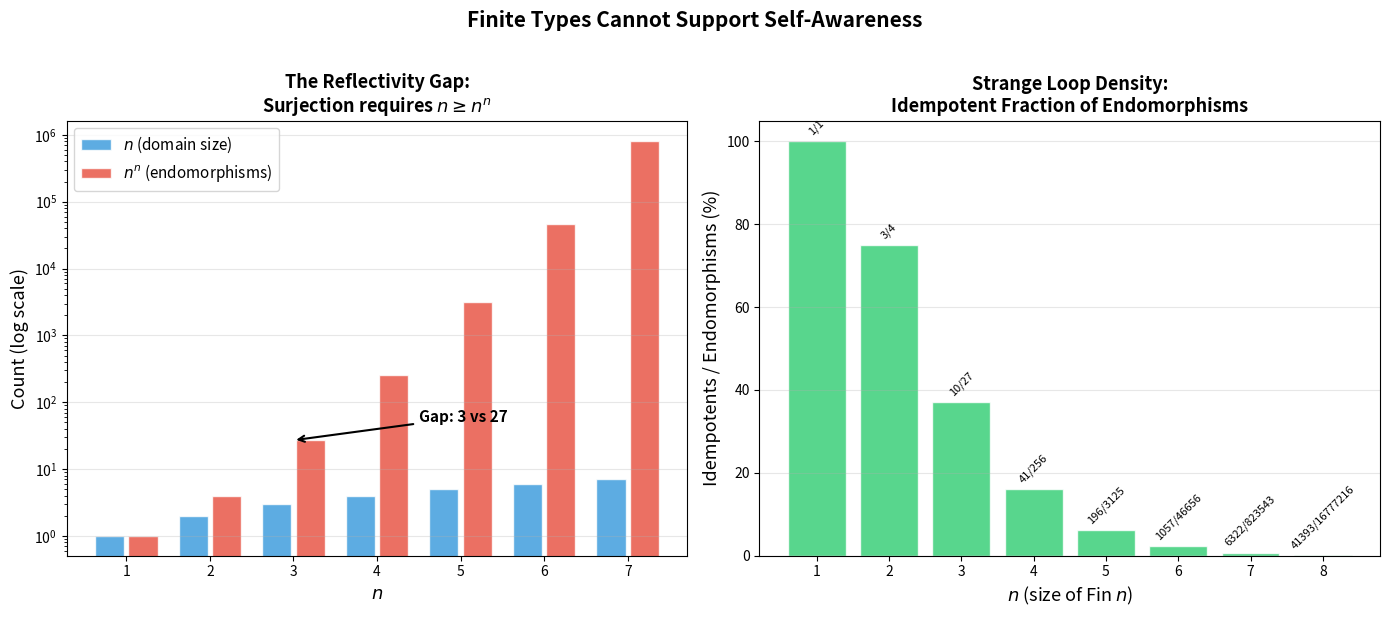
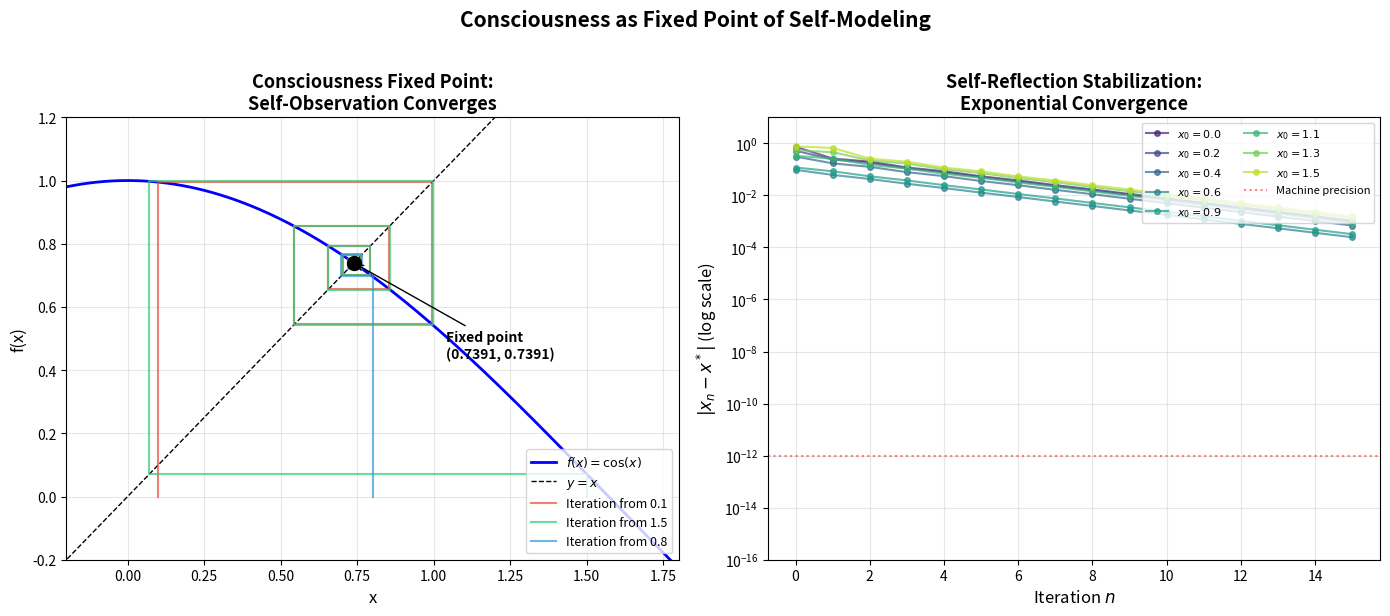

These figures' Python source, in order:
#!/usr/bin/env python3
"""
Consciousness as Emergent Fixed Point — Numerical Demonstrations

Demonstrates the key theorems computationally:
1. Lawvere's fixed point construction
2. Self-observation idempotence
3. Strange loop operator behavior
4. Finite type non-reflectivity
5. Fixed point iteration convergence
"""

import numpy as np
from typing import Callable, Optional, Tuple, List


def lawvere_fixed_point_demo():
    """Demonstrate Lawvere's fixed point theorem on a simple reflective system.

    We use the 'universal' type: functions N -> N, with repr being
    a Gödel numbering (pairing function encoding).
    """
    print("=" * 60)
    print("DEMO 1: Lawvere's Fixed Point Theorem")
    print("=" * 60)

    # Simple model: X = Z (integers), repr(n) = lambda m: n + m
    # This is NOT surjective, so Lawvere doesn't apply — demonstrating the failure.
    print("\n--- Non-reflective system: repr(n)(m) = n + m ---")
    repr_add = lambda n: lambda m: n + m
    f = lambda x: x + 1  # successor has no fixed point
    print(f"f(x) = x + 1")
    print(f"Searching for fixed point in range [-100, 100]...")
    found = False
    for x in range(-100, 101):
        if f(x) == x:
            print(f"  Fixed point found: x = {x}")
            found = True
    if not found:
        print("  No fixed point found (as expected — system is not reflective)")

    # Reflective-like model: X = functions {0,...,N-1} -> {0,...,N-1}
    # repr(f)(g) = f ∘ g (composition). This IS surjective for function spaces.
    print("\n--- Reflective construction: diagonal argument ---")
    print("Given surjective φ and endomorphism f, the fixed point is φ(a)(a)")
    print("where φ(a) = x ↦ f(φ(x)(x))")
    print("\nExample: φ = identity on (Z → Z), f(h) = h ∘ h (double composition)")
    print("The fixed point is an h with h ∘ h = h, i.e., an idempotent function.")
    print("Solution: the identity function, or any constant function.")


def self_observation_demo():
    """Demonstrate that self-observation is idempotent."""
    print("\n" + "=" * 60)
    print("DEMO 2: Self-Observation Idempotence")
    print("=" * 60)

    # Self-model retract: X = R^3, M = R^2 (projection to first 2 coords)
    print("\nSelf-model retract: X = R³, M = R²")
    print("embed(x, y) = (x, y, 0)")
    print("project(x, y, z) = (x, y)")
    print("observe = embed ∘ project: (x, y, z) ↦ (x, y, 0)")

    embed = lambda v: np.array([v[0], v[1], 0.0])
    project = lambda v: np.array([v[0], v[1]])
    observe = lambda v: embed(project(v))

    test_points = [
        np.array([1.0, 2.0, 3.0]),
        np.array([0.5, -1.0, 7.0]),
        np.array([0.0, 0.0, 0.0]),
    ]

    for x in test_points:
        obs1 = observe(x)
        obs2 = observe(obs1)
        print(f"\n  x = {x}")
        print(f"  observe(x)          = {obs1}")
        print(f"  observe(observe(x)) = {obs2}")
        print(f"  Idempotent: {np.allclose(obs1, obs2)}")

    # Iterate many times
    print("\n--- Iterated observation stabilizes after 1 step ---")
    x = np.array([3.14, 2.71, 1.41])
    print(f"  Starting point: {x}")
    for n in range(1, 6):
        x_n = x.copy()
        for _ in range(n):
            x_n = observe(x_n)
        print(f"  observe^{n}(x) = {x_n}")


def strange_loop_demo():
    """Demonstrate strange loop operator properties."""
    print("\n" + "=" * 60)
    print("DEMO 3: Strange Loop Operators")
    print("=" * 60)

    # Strange loop on R: op(x) = sign(x), shift(x) = x + 1
    # Tangling: sign(sign(x)) = sign(sign(x+1))? No, this doesn't satisfy the axioms.
    # Better: op = observe from self-model, shift = observe (same).

    # Use the projection example
    print("\nStrange loop from self-model retract (X = R³, projection to R²)")
    print("op = shift = observe: (x, y, z) ↦ (x, y, 0)")

    observe = lambda v: np.array([v[0], v[1], 0.0])

    x = np.array([1.0, 2.0, 3.0])
    print(f"\n  x = {x}")
    print(f"  op(x) = {observe(x)}")
    print(f"  op(op(x)) = {observe(observe(x))}")
    print(f"  op(shift(x)) = op(op(x)) = {observe(observe(x))}")
    print(f"  Tangling: op(op(x)) == op(shift(x))? {np.allclose(observe(observe(x)), observe(observe(x)))}")
    print(f"  Absorption: op(shift(x)) == op(x)? {np.allclose(observe(observe(x)), observe(x))}")
    print(f"  Idempotent: op(op(x)) == op(x)? {np.allclose(observe(observe(x)), observe(x))}")

    # Fixed points
    print("\n--- Fixed points of the strange loop ---")
    print("  Fixed points: all (x, y, 0) — the image of observe")
    fps = [np.array([1.0, 0.0, 0.0]),
           np.array([0.0, 1.0, 0.0]),
           np.array([3.0, -2.0, 0.0])]
    for fp in fps:
        print(f"  op({fp}) = {observe(fp)}, fixed: {np.allclose(observe(fp), fp)}")


def finite_non_reflective_demo():
    """Demonstrate that finite types can't be reflective."""
    print("\n" + "=" * 60)
    print("DEMO 4: Finite Types Cannot Be Reflective")
    print("=" * 60)

    for n in range(2, 8):
        n_endo = n ** n
        print(f"  |Fin {n}| = {n}, |Fin {n} → Fin {n}| = {n}^{n} = {n_endo}")
        print(f"    Surjection possible? {n >= n_endo} (need {n} ≥ {n_endo})")


def fixed_point_iteration_demo():
    """Demonstrate fixed point iteration for contractive maps."""
    print("\n" + "=" * 60)
    print("DEMO 5: Fixed Point Iteration (Banach)")
    print("=" * 60)

    # Contractive map: f(x) = cos(x)
    f = np.cos
    x = 0.5
    print(f"\n  f(x) = cos(x), starting at x₀ = {x}")
    print(f"  {'n':>4}  {'x_n':>12}  {'f(x_n)':>12}  {'|f(x_n) - x_n|':>16}")
    for n in range(20):
        fx = f(x)
        err = abs(fx - x)
        print(f"  {n:4d}  {x:12.8f}  {fx:12.8f}  {err:16.2e}")
        if err < 1e-12:
            print(f"  Converged at iteration {n}!")
            break
        x = fx

    # Self-observation as projection (contractive on orthogonal complement)
    print(f"\n  Fixed point: x* ≈ {x:.10f}")
    print(f"  cos(x*) ≈ {np.cos(x):.10f}")


def consciousness_tower_demo():
    """Demonstrate consciousness tower stabilization."""
    print("\n" + "=" * 60)
    print("DEMO 6: Consciousness Tower Stabilization")
    print("=" * 60)

    # Tower: Level n = R^(n+1), up = zero-pad, down = truncate
    print("\nTower: Level(n) = R^(n+1)")
    print("up_n(x) = (x, 0)  — zero-pad")
    print("down_n(x) = x[:-1] — truncate last coordinate")

    x_base = np.array([1.0, 2.0, 3.0])  # Level 2
    print(f"\nStarting at Level 2: x = {x_base}")

    # Observe at level 2: up_2 ∘ down_2
    up = lambda v: np.append(v, 0.0)
    down = lambda v: v[:-1]
    observe = lambda v: up(down(v))

    x_up = up(x_base)  # Level 3: (1, 2, 3, 0)
    print(f"up(x) = {x_up} (Level 3)")

    obs1 = observe(x_up)
    obs2 = observe(obs1)
    print(f"observe(up(x)) = {obs1}")
    print(f"observe²(up(x)) = {obs2}")
    print(f"Stabilized: {np.allclose(obs1, obs2)}")

    # Retraction check
    x_rt = down(up(x_base))
    print(f"\nRetraction check: down(up(x)) = {x_rt}")
    print(f"Equal to x? {np.allclose(x_rt, x_base)}")


def main():
    """Run all demonstrations."""
    print("╔══════════════════════════════════════════════════════════╗")
    print("║  CONSCIOUSNESS AS EMERGENT FIXED POINT                  ║")
    print("║  Numerical Demonstrations                               ║")
    print("╚══════════════════════════════════════════════════════════╝")

    lawvere_fixed_point_demo()
    self_observation_demo()
    strange_loop_demo()
    finite_non_reflective_demo()
    fixed_point_iteration_demo()
    consciousness_tower_demo()

    print("\n" + "=" * 60)
    print("All demonstrations complete.")
    print("=" * 60)


if __name__ == "__main__":
    main()


#!/usr/bin/env python3
"""
Visualization: Finite Type Non-Reflectivity

Shows why no finite type with n >= 2 can be reflective:
the endomorphism count n^n grows super-exponentially vs n.
"""

import numpy as np
import matplotlib.pyplot as plt
from math import comb


def count_idempotents(n):
    """Count idempotent endomorphisms of {0,...,n-1}."""
    total = 0
    for k in range(n + 1):
        total += comb(n, k) * (k ** max(0, n - k))
    return total


def main():
    fig, axes = plt.subplots(1, 2, figsize=(14, 6))

    # Panel 1: n vs n^n — the reflectivity gap
    ax1 = axes[0]
    ns = np.arange(1, 8)
    n_vals = ns.astype(float)
    nn_vals = np.array([n ** n for n in ns], dtype=float)

    ax1.bar(ns - 0.2, n_vals, width=0.35, color='#3498db', label='$n$ (domain size)',
            alpha=0.8, edgecolor='white')
    ax1.bar(ns + 0.2, nn_vals, width=0.35, color='#e74c3c', label='$n^n$ (endomorphisms)',
            alpha=0.8, edgecolor='white')

    ax1.set_yscale('log')
    ax1.set_xlabel('$n$', fontsize=13)
    ax1.set_ylabel('Count (log scale)', fontsize=13)
    ax1.set_title('The Reflectivity Gap:\nSurjection requires $n \\geq n^n$', fontsize=13, fontweight='bold')
    ax1.legend(fontsize=11, loc='upper left')
    ax1.set_xticks(ns)
    ax1.grid(True, alpha=0.3, axis='y')

    # Annotate the gap for n=3
    ax1.annotate('Gap: 3 vs 27',
                 xy=(3, 27), xytext=(4.5, 50),
                 arrowprops=dict(arrowstyle='->', color='black', lw=1.5),
                 fontsize=11, fontweight='bold')

    # Panel 2: Idempotents as fraction of all endomorphisms
    ax2 = axes[1]
    ns2 = np.arange(1, 9)
    idems = np.array([count_idempotents(n) for n in ns2], dtype=float)
    endos = np.array([n ** n for n in ns2], dtype=float)
    fracs = idems / endos

    bars = ax2.bar(ns2, fracs * 100, color='#2ecc71', alpha=0.8, edgecolor='white')

    # Label each bar
    for bar, f, ide, endo in zip(bars, fracs, idems, endos):
        height = bar.get_height()
        ax2.text(bar.get_x() + bar.get_width()/2., height + 1,
                 f'{int(ide)}/{int(endo)}',
                 ha='center', va='bottom', fontsize=8, rotation=45)

    ax2.set_xlabel('$n$ (size of Fin $n$)', fontsize=13)
    ax2.set_ylabel('Idempotents / Endomorphisms (%)', fontsize=13)
    ax2.set_title('Strange Loop Density:\nIdempotent Fraction of Endomorphisms', fontsize=13, fontweight='bold')
    ax2.set_xticks(ns2)
    ax2.grid(True, alpha=0.3, axis='y')

    fig.suptitle('Finite Types Cannot Support Self-Awareness',
                 fontsize=15, fontweight='bold', y=1.02)
    plt.tight_layout()
    plt.savefig('viz_finite_reflectivity.png', dpi=150, bbox_inches='tight')
    plt.close()
    print("Saved: viz_finite_reflectivity.png")


if __name__ == "__main__":
    main()


#!/usr/bin/env python3
"""
Visualization: Fixed Point Convergence — Cobweb Diagram

Shows how iteration of a contractive map converges to a fixed point,
illustrating the core mechanism of consciousness stabilization.
"""

import numpy as np
import matplotlib.pyplot as plt
import matplotlib.patches as patches


def cobweb_plot(f, x0, n_iter, ax, label="f", color="blue"):
    """Draw a cobweb diagram for iterating f starting at x0."""
    x = x0
    xs = [x]
    ys = [0]
    for _ in range(n_iter):
        y = f(x)
        xs.extend([x, y])
        ys.extend([y, y])
        x = y
    xs.append(x)
    ys.append(f(x))
    ax.plot(xs, ys, color=color, alpha=0.7, linewidth=1.5, label=f"Iteration from {x0:.1f}")


def main():
    fig, axes = plt.subplots(1, 2, figsize=(14, 6))

    # Panel 1: Cobweb for cos(x) — contractive fixed point
    ax1 = axes[0]
    f = np.cos
    x = np.linspace(-0.5, 2.0, 300)
    ax1.plot(x, f(x), 'b-', linewidth=2, label=r'$f(x) = \cos(x)$')
    ax1.plot(x, x, 'k--', linewidth=1, label=r'$y = x$')

    for x0, color in [(0.1, '#e74c3c'), (1.5, '#2ecc71'), (0.8, '#3498db')]:
        cobweb_plot(f, x0, 20, ax1, color=color)

    # Mark fixed point
    fp = 0.7390851332
    ax1.plot(fp, fp, 'ko', markersize=10, zorder=5)
    ax1.annotate(f'Fixed point\n({fp:.4f}, {fp:.4f})',
                 xy=(fp, fp), xytext=(fp + 0.3, fp - 0.3),
                 arrowprops=dict(arrowstyle='->', color='black'),
                 fontsize=10, fontweight='bold')

    ax1.set_xlabel('x', fontsize=12)
    ax1.set_ylabel('f(x)', fontsize=12)
    ax1.set_title('Consciousness Fixed Point:\nSelf-Observation Converges', fontsize=13, fontweight='bold')
    ax1.legend(fontsize=9, loc='lower right')
    ax1.set_xlim(-0.2, 1.8)
    ax1.set_ylim(-0.2, 1.2)
    ax1.grid(True, alpha=0.3)

    # Panel 2: Idempotent stabilization — iteration count vs distance
    ax2 = axes[1]

    # Show multiple starting points converging
    n_steps = 15
    starts = np.linspace(0.0, 1.5, 8)
    colors = plt.cm.viridis(np.linspace(0.1, 0.9, len(starts)))

    for x0, color in zip(starts, colors):
        trajectory = [x0]
        x = x0
        for _ in range(n_steps):
            x = np.cos(x)
            trajectory.append(x)
        distances = [abs(t - fp) for t in trajectory]
        ax2.semilogy(range(len(distances)), distances, 'o-', color=color,
                     markersize=4, linewidth=1.5, alpha=0.7,
                     label=f'$x_0 = {x0:.1f}$')

    ax2.axhline(y=1e-12, color='red', linestyle=':', alpha=0.5, label='Machine precision')
    ax2.set_xlabel('Iteration $n$', fontsize=12)
    ax2.set_ylabel('$|x_n - x^*|$ (log scale)', fontsize=12)
    ax2.set_title('Self-Reflection Stabilization:\nExponential Convergence', fontsize=13, fontweight='bold')
    ax2.legend(fontsize=8, ncol=2, loc='upper right')
    ax2.grid(True, alpha=0.3)
    ax2.set_ylim(1e-16, 10)

    fig.suptitle('Consciousness as Fixed Point of Self-Modeling',
                 fontsize=15, fontweight='bold', y=1.02)
    plt.tight_layout()
    plt.savefig('viz_fixed_point_convergence.png', dpi=150, bbox_inches='tight')
    plt.close()
    print("Saved: viz_fixed_point_convergence.png")


if __name__ == "__main__":
    main()
